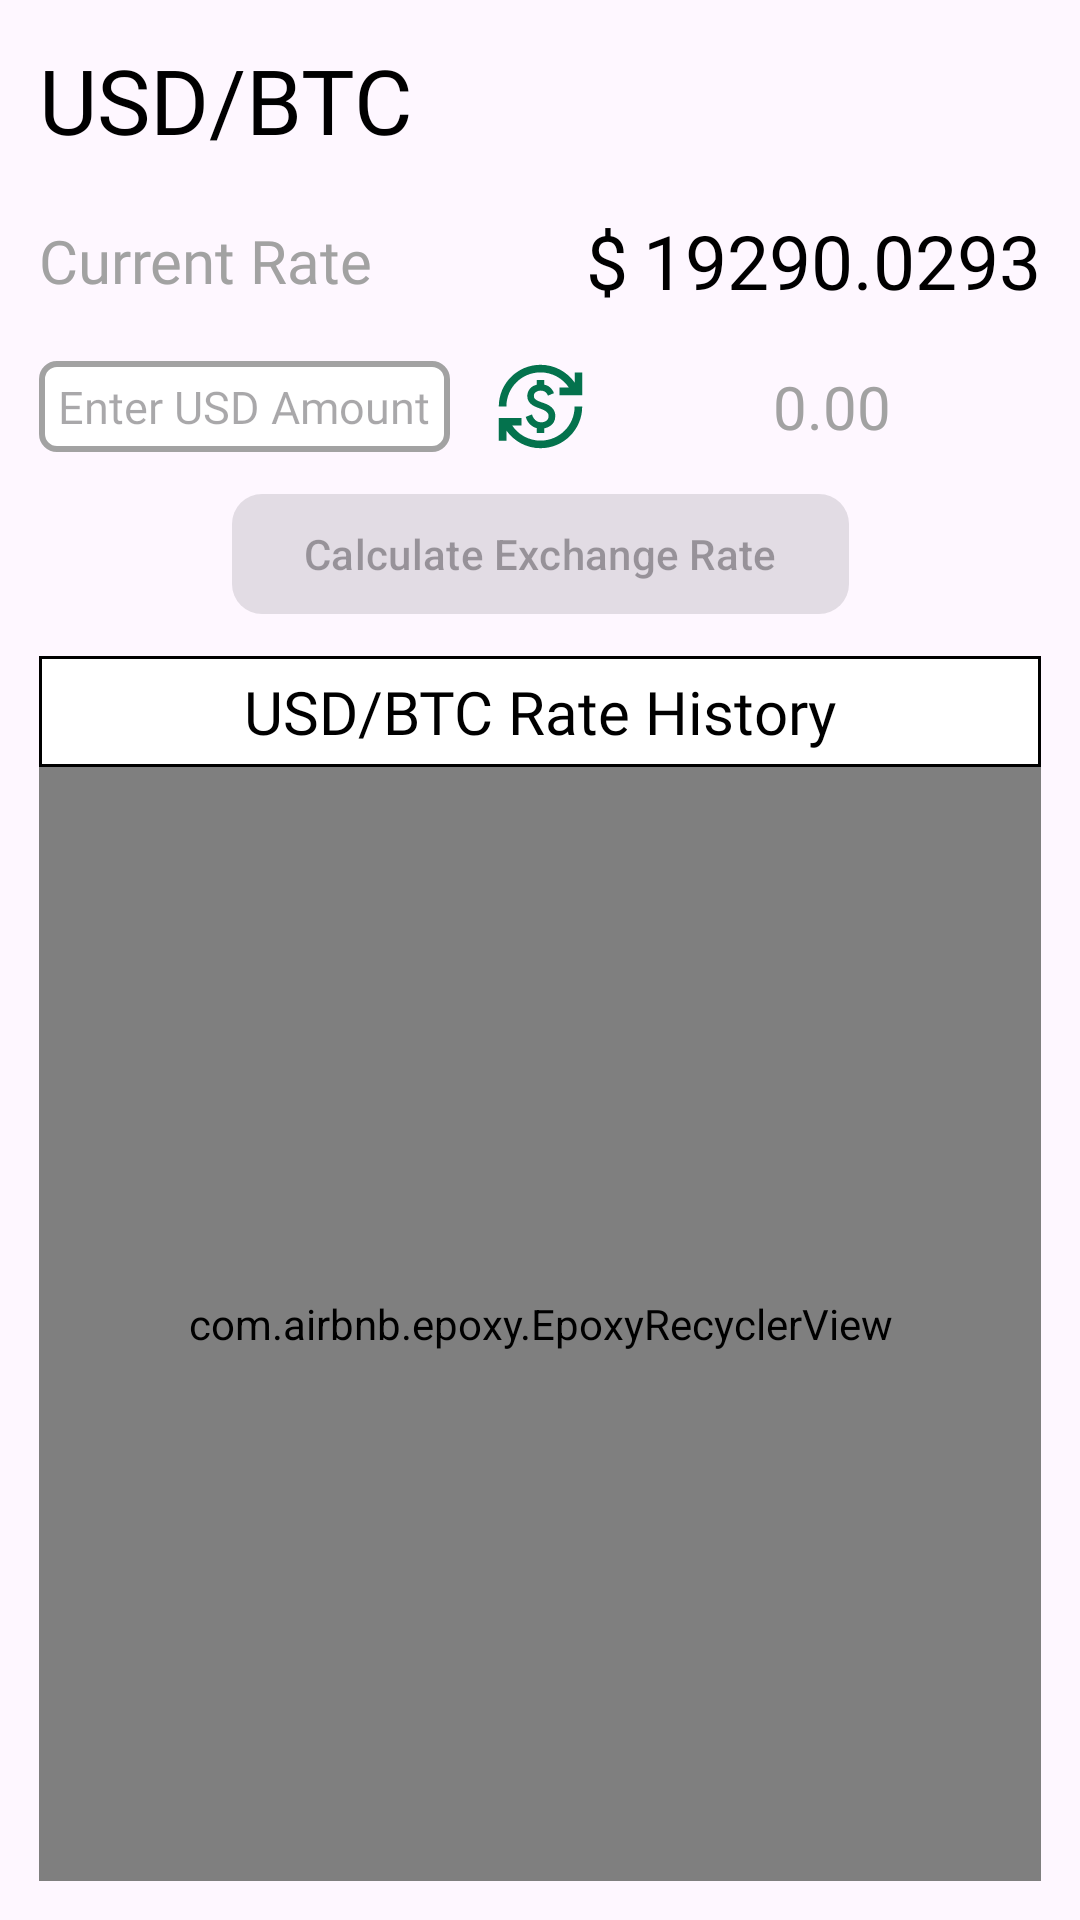

This screen was rendered from an Android layout file. Write that file and the resources it references.
<!-- AndroidManifest.xml: application theme Theme.CoinDeskExchange -->
<!-- res/layout/fragment_coin_detail.xml -->
<?xml version="1.0" encoding="utf-8"?>
<androidx.constraintlayout.widget.ConstraintLayout xmlns:android="http://schemas.android.com/apk/res/android"
    xmlns:app="http://schemas.android.com/apk/res-auto"
    xmlns:tools="http://schemas.android.com/tools"
    android:layout_width="match_parent"
    android:layout_height="match_parent"
    android:padding="13dp"
    tools:context=".ui.CoinDetailFragment">

    <TextView
        android:id="@+id/txt_code"
        android:layout_width="wrap_content"
        android:layout_height="wrap_content"
        android:fontFamily="@font/roboto_bold"
        android:text="USD/BTC"
        android:textColor="@color/black"
        android:textSize="30sp"
        app:layout_constraintStart_toStartOf="parent"
        app:layout_constraintTop_toTopOf="parent" />

    <TextView
        android:id="@+id/text_current_rate"
        android:layout_width="wrap_content"
        android:layout_height="wrap_content"
        android:layout_marginTop="20dp"
        android:fontFamily="@font/roboto_regular"
        android:text="Current Rate"
        android:textColor="@color/colorGreyTextTime"
        android:textSize="20sp"
        app:layout_constraintStart_toStartOf="parent"
        app:layout_constraintTop_toBottomOf="@+id/txt_code" />

    <TextView
        android:id="@+id/txt_symbol"
        android:layout_width="wrap_content"
        android:layout_height="wrap_content"
        android:layout_marginEnd="5dp"
        android:fontFamily="@font/roboto_regular"
        android:text="$"
        android:textColor="@color/black"
        android:textSize="25sp"
        app:layout_constraintBottom_toBottomOf="@+id/txt_rate"
        app:layout_constraintEnd_toStartOf="@+id/txt_rate"
        app:layout_constraintTop_toTopOf="@+id/txt_rate" />

    <TextView
        android:id="@+id/txt_rate"
        android:layout_width="wrap_content"
        android:layout_height="wrap_content"
        android:fontFamily="@font/roboto_regular"
        android:text="19290.0293"
        android:textAlignment="textEnd"
        android:textColor="@color/black"
        android:textSize="25sp"
        app:layout_constraintBottom_toBottomOf="@+id/text_current_rate"
        app:layout_constraintEnd_toEndOf="parent"
        app:layout_constraintTop_toTopOf="@+id/text_current_rate" />

    <EditText
        android:id="@+id/edt_enter_currency_amount"
        android:layout_width="0dp"
        android:layout_height="wrap_content"
        android:layout_marginTop="20dp"
        android:layout_marginEnd="30dp"
        android:textAlignment="center"
        android:background="@drawable/bg_grey_stroke_white_edittext"
        android:fontFamily="@font/roboto_regular"
        android:hint="Enter USD Amount"
        android:inputType="numberDecimal"
        android:padding="5dp"
        android:textSize="15sp"
        app:layout_constraintEnd_toStartOf="@+id/guideline50Percent"
        app:layout_constraintStart_toStartOf="parent"
        app:layout_constraintTop_toBottomOf="@+id/text_current_rate" />


    <TextView
        android:id="@+id/txt_exchanged_number"
        android:layout_width="wrap_content"
        android:layout_height="wrap_content"
        android:fontFamily="@font/roboto_regular"
        android:inputType="numberDecimal"
        android:text="0.00"
        android:textColor="@color/colorGreyTextTime"
        android:textSize="20sp"
        app:layout_constraintBottom_toBottomOf="@+id/edt_enter_currency_amount"

        app:layout_constraintEnd_toStartOf="@+id/imageView"
        app:layout_constraintTop_toTopOf="@+id/edt_enter_currency_amount" />

    <ImageView
        android:id="@+id/imageView"
        android:layout_width="50dp"
        android:layout_height="0dp"
        android:layout_marginStart="12dp"
        android:adjustViewBounds="true"
        android:src="@drawable/ic_btc"
        app:layout_constraintBottom_toBottomOf="@+id/txt_exchanged_number"
        app:layout_constraintEnd_toEndOf="parent"

        app:layout_constraintTop_toTopOf="@+id/txt_exchanged_number"
        app:layout_constraintVertical_bias="0.0" />

    <ImageView
        android:id="@+id/imageView2"
        android:layout_width="0dp"
        android:layout_height="0dp"
        android:adjustViewBounds="true"
        android:src="@drawable/ic_currency_exchange"
        app:layout_constraintBottom_toBottomOf="@+id/edt_enter_currency_amount"
        app:layout_constraintDimensionRatio="1:1"
        app:layout_constraintEnd_toStartOf="@+id/guideline50Percent"
        app:layout_constraintStart_toStartOf="@+id/guideline50Percent"
        app:layout_constraintTop_toTopOf="@+id/edt_enter_currency_amount" />

    <com.google.android.material.button.MaterialButton
        android:id="@+id/btn_calculate_rate"
        android:layout_width="wrap_content"
        android:layout_height="wrap_content"
        android:layout_marginTop="10dp"
        android:enabled="false"
        android:text="Calculate Exchange Rate"
        app:cornerRadius="10dp"
        app:layout_constraintEnd_toEndOf="parent"
        app:layout_constraintStart_toStartOf="parent"
        app:layout_constraintTop_toBottomOf="@+id/imageView2" />

    <TextView
        android:id="@+id/textView2"
        android:layout_width="0dp"
        android:layout_height="wrap_content"
        android:layout_marginTop="10dp"
        android:padding="5dp"
        android:background="@drawable/bg_black_stroke"
        android:fontFamily="@font/roboto_bold"
        android:textColor="@color/black"
        android:text="USD/BTC Rate History"
        android:textAlignment="center"
        android:textSize="20sp"
        app:layout_constraintEnd_toEndOf="parent"
        app:layout_constraintStart_toStartOf="parent"
        app:layout_constraintTop_toBottomOf="@+id/btn_calculate_rate" />

    <com.airbnb.epoxy.EpoxyRecyclerView
        android:id="@+id/rv_history"
        android:layout_width="match_parent"
        android:layout_height="0dp"
        app:layout_constraintBottom_toBottomOf="parent"
        app:layout_constraintEnd_toEndOf="parent"
        app:layout_constraintStart_toStartOf="parent"
        app:layout_constraintTop_toBottomOf="@+id/textView2" />

    <androidx.constraintlayout.widget.Guideline
        android:id="@+id/guideline50Percent"
        android:layout_width="wrap_content"
        android:layout_height="wrap_content"
        android:orientation="vertical"
        app:layout_constraintGuide_percent="0.50" />

</androidx.constraintlayout.widget.ConstraintLayout>
<!-- resources referenced by this layout -->
<resources>
  <color name="black">#FF000000</color>
  <color name="colorGreyTextTime">#A2A2A2</color>
  <!-- drawable bg_black_stroke (drawable) -->
  <?xml version="1.0" encoding="utf-8"?>
  <shape xmlns:android="http://schemas.android.com/apk/res/android"
      android:shape="rectangle">
      <stroke android:width="1dp" android:color="@color/black"/>
      <solid android:color="@color/colorWhiteButDarkGrey2022"/>
  
  </shape>
  <!-- drawable bg_grey_stroke_white_edittext (drawable-v24) -->
  <?xml version="1.0" encoding="utf-8"?>
  <shape xmlns:android="http://schemas.android.com/apk/res/android"
      android:shape="rectangle">
  
      <stroke android:width="2dp"
          android:color="@color/colorGreyTextTime" />
  
      <corners android:radius="5dp"/>
  
      <solid android:color="@color/colorWhiteButDarkGrey2022"/>
  
  </shape>
  <!-- drawable ic_currency_exchange (drawable) -->
  <vector android:height="24dp" android:tint="@color/greenExchangeColor"
      android:viewportHeight="24" android:viewportWidth="24"
      android:width="24dp" xmlns:android="http://schemas.android.com/apk/res/android">
      <path android:fillColor="@color/greenExchangeColor" android:pathData="M12.89,11.1c-1.78,-0.59 -2.64,-0.96 -2.64,-1.9c0,-1.02 1.11,-1.39 1.81,-1.39c1.31,0 1.79,0.99 1.9,1.34l1.58,-0.67C15.39,8.03 14.72,6.56 13,6.24V5h-2v1.26C8.52,6.82 8.51,9.12 8.51,9.22c0,2.27 2.25,2.91 3.35,3.31c1.58,0.56 2.28,1.07 2.28,2.03c0,1.13 -1.05,1.61 -1.98,1.61c-1.82,0 -2.34,-1.87 -2.4,-2.09L8.1,14.75c0.63,2.19 2.28,2.78 2.9,2.96V19h2v-1.24c0.4,-0.09 2.9,-0.59 2.9,-3.22C15.9,13.15 15.29,11.93 12.89,11.1zM3,21H1v-6h6v2l-2.48,0c1.61,2.41 4.36,4 7.48,4c4.97,0 9,-4.03 9,-9h2c0,6.08 -4.92,11 -11,11c-3.72,0 -7.01,-1.85 -9,-4.67L3,21zM1,12C1,5.92 5.92,1 12,1c3.72,0 7.01,1.85 9,4.67L21,3h2v6h-6V7l2.48,0C17.87,4.59 15.12,3 12,3c-4.97,0 -9,4.03 -9,9H1z"/>
  </vector>
  <style name="Theme.CoinDeskExchange" parent="Theme.Material3.DayNight">
          
          <item name="colorPrimary">@color/purple_500</item>
          <item name="colorPrimaryVariant">@color/purple_700</item>
          <item name="colorOnPrimary">@color/white</item>
          
          <item name="colorSecondary">@color/teal_200</item>
          <item name="colorSecondaryVariant">@color/teal_700</item>
          <item name="colorOnSecondary">@color/black</item>
          
          <item name="android:statusBarColor" tools:targetApi="l">?attr/colorPrimaryVariant</item>
          
          <item name="actionOverflowMenuStyle">@style/OverflowMenu</item>
      </style>
  <color name="colorWhiteButDarkGrey2022">#FFFFFF</color>
  <color name="greenExchangeColor">#04724d</color>
  <color name="purple_500">#FF6200EE</color>
  <color name="purple_700">#FF3700B3</color>
  <color name="white">#FFFFFFFF</color>
  <color name="teal_200">#FF03DAC5</color>
  <color name="teal_700">#FF018786</color>
  <style name="OverflowMenu" parent="Widget.AppCompat.PopupMenu.Overflow">
          <item name="android:windowDisablePreview">true</item>
          <item name="overlapAnchor">false</item>
          <item name="android:dropDownVerticalOffset">5.0dp</item>
      </style>
</resources>
